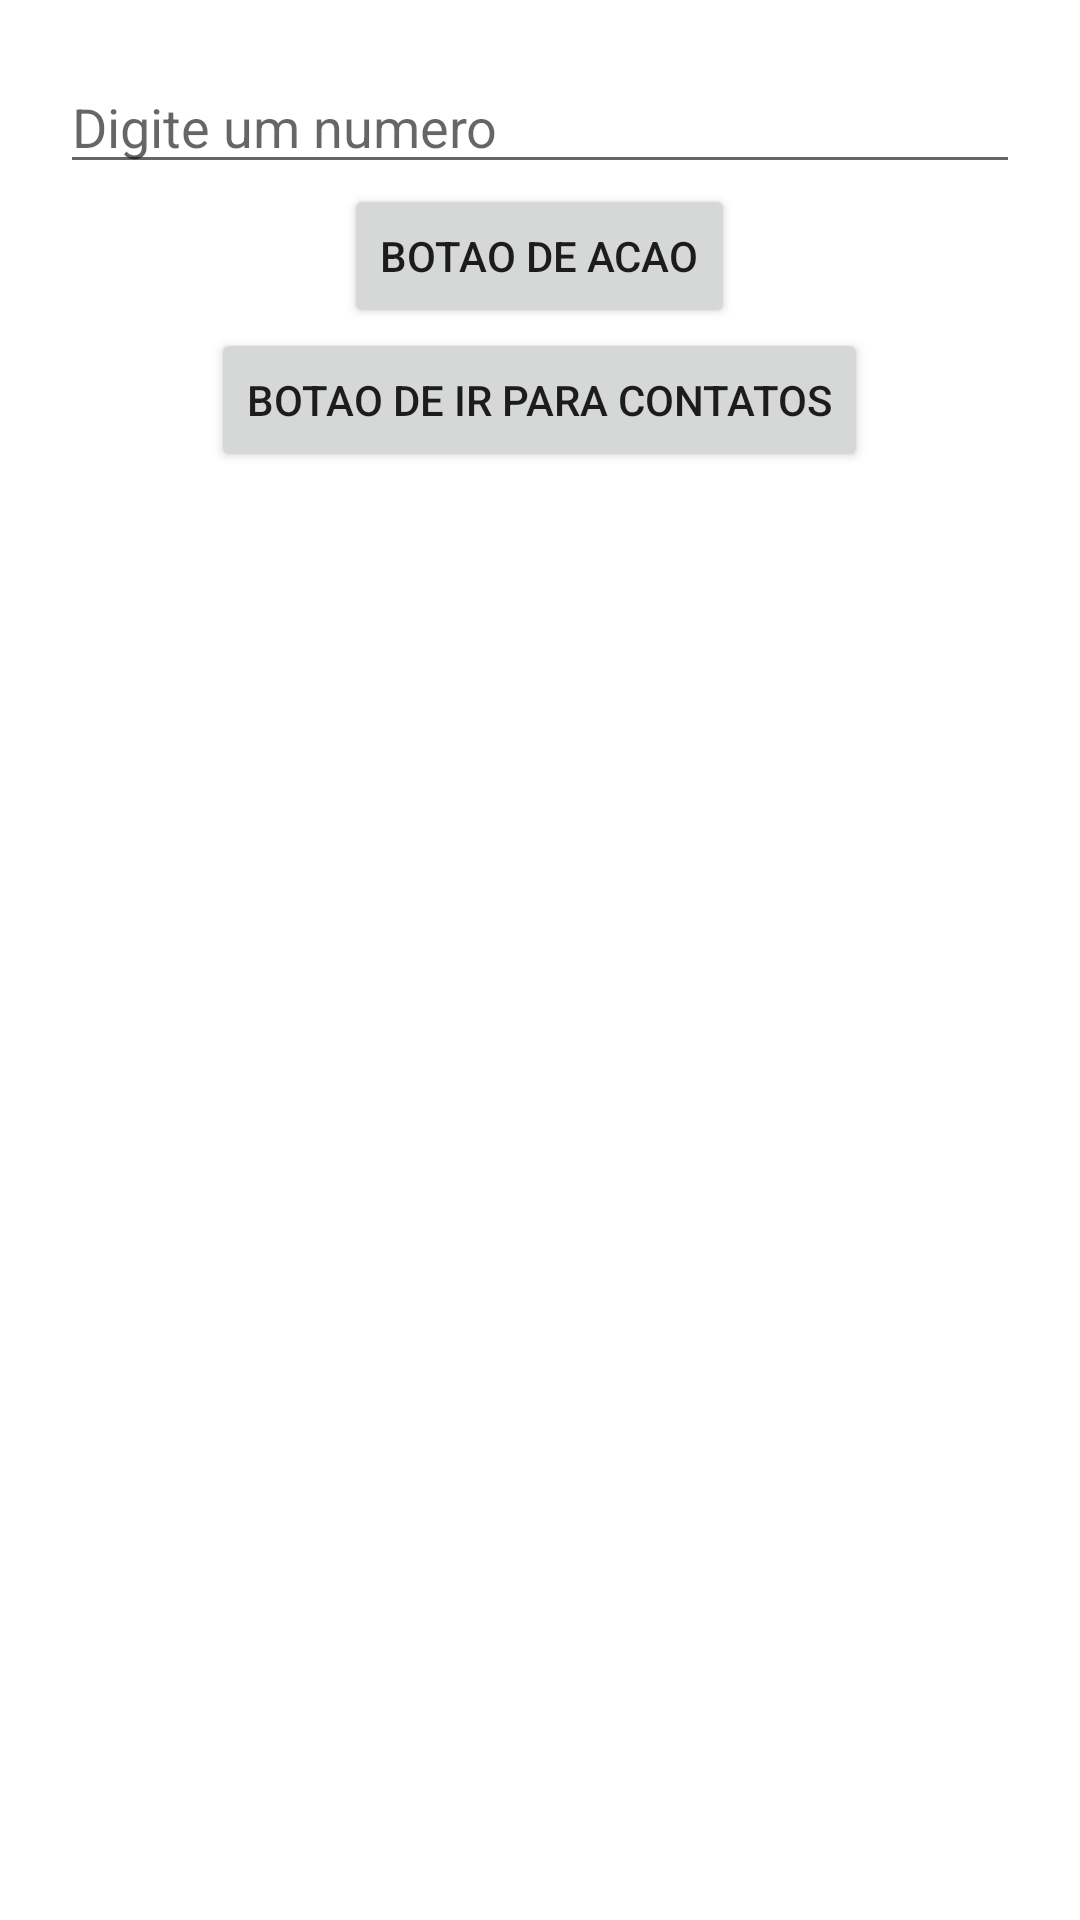

Produce the Android XML layout that renders to this screen, including the resource entries it uses.
<!-- AndroidManifest.xml: application theme Theme.AndroidEspressoCodes -->
<!-- res/layout/activity_dialer.xml -->
<LinearLayout xmlns:android="http://schemas.android.com/apk/res/android"
    xmlns:tools="http://schemas.android.com/tools"
    android:layout_width="match_parent"
    android:layout_height="match_parent"
    android:orientation="vertical"
    android:padding="@dimen/activity_horizontal_margin"
    tools:context=".dialer.DialerActivity">

    <EditText android:id="@+id/edit_text_caller_number"
        android:layout_width="match_parent"
        android:layout_height="wrap_content"
        android:layout_gravity="center_horizontal"
        android:hint="@string/type_a_phone_number"
        android:inputType="phone" />

    <Button android:id="@+id/button_call_number"
        style="?android:attr/buttonStyleSmall"
        android:layout_width="wrap_content"
        android:layout_height="wrap_content"
        android:text="@string/button_dial_number"
        android:layout_gravity="center_horizontal"
        android:onClick="onCall"/>

    <Button android:id="@+id/button_pick_contact"
        style="?android:attr/buttonStyleSmall"
        android:layout_width="wrap_content"
        android:layout_height="wrap_content"
        android:text="@string/button_pick_contact"
        android:layout_gravity="center_horizontal"
        android:onClick="onPickContact"/>

</LinearLayout>
<!-- resources referenced by this layout -->
<resources>
  <dimen name="activity_horizontal_margin">20dp</dimen>
  <string name="button_dial_number">botao de acao</string>
  <string name="button_pick_contact">botao de ir para contatos</string>
  <string name="type_a_phone_number">Digite um numero</string>
  <style name="Theme.AndroidEspressoCodes" parent="Theme.MaterialComponents.DayNight.NoActionBar">
          
          <item name="colorPrimary">@color/purple_500</item>
          <item name="colorPrimaryVariant">@color/purple_700</item>
          <item name="colorOnPrimary">@color/white</item>
          
          <item name="colorSecondary">@color/teal_200</item>
          <item name="colorSecondaryVariant">@color/teal_700</item>
          <item name="colorOnSecondary">@color/black</item>
          
          <item name="android:statusBarColor" tools:targetApi="l">?attr/colorPrimaryVariant</item>
          
      </style>
  <!-- not gathered from this repository: default colours our renderer supplied (Android Studio template values) -->
  <color name="purple_500">#FF6200EE</color>
  <color name="purple_700">#FF3700B3</color>
  <color name="teal_200">#FF03DAC5</color>
  <color name="teal_700">#FF018786</color>
  <color name="black">#FF000000</color>
  <color name="white">#FFFFFFFF</color>
</resources>
